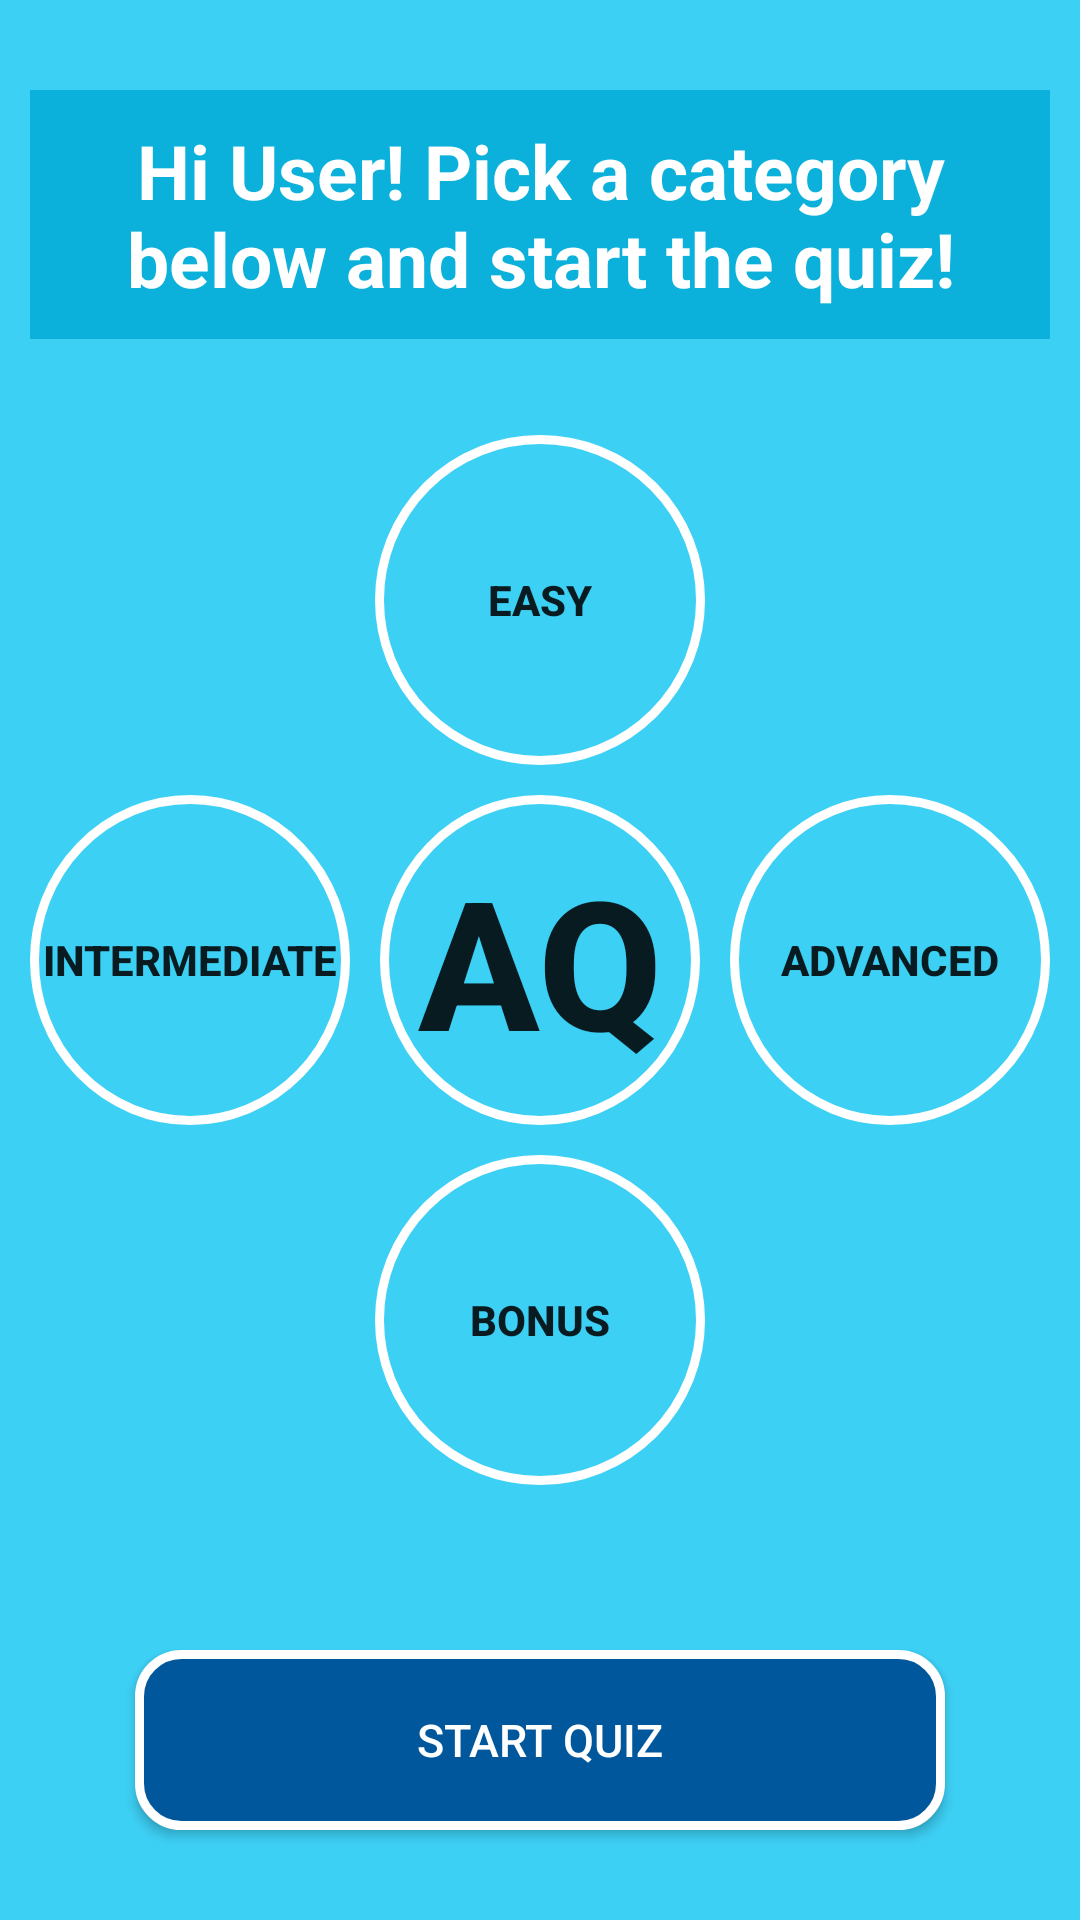

Android layout source for this screen:
<!-- AndroidManifest.xml: application theme AppTheme -->
<!-- res/layout/activity_main.xml -->
<?xml version="1.0" encoding="utf-8"?>
<RelativeLayout xmlns:android="http://schemas.android.com/apk/res/android"
    xmlns:tools="http://schemas.android.com/tools"
    android:layout_width="match_parent"
    android:layout_height="match_parent"
    android:padding="10dp"
    tools:context=".MainActivity">

    <TextView
        android:id="@+id/text_view_instructions"
        android:text="Hi User! Pick a category below and start the quiz!"
        android:textSize="25sp"
        android:textStyle="bold"
        android:textColor="@color/colorTextSelectionScreen"
        android:layout_width="wrap_content"
        android:layout_height="wrap_content"
        android:layout_alignParentTop="true"
        android:layout_centerHorizontal="true"
        android:gravity="center"
        android:padding="10dp"
        android:layout_marginTop="20dp"
        android:background="@color/colorInstructionsBg"/>

    <Button
        android:id="@+id/button_easy_level"
        android:text="@string/main_selection_easy"
        android:textStyle="bold"
        android:layout_width="wrap_content"
        android:layout_height="wrap_content"
        android:layout_above="@id/linear_layout_selection"
        android:layout_centerHorizontal="true"
        android:layout_marginBottom="10dp"
        android:background="@drawable/circle_bg_states" />

    <LinearLayout
        android:id="@+id/linear_layout_selection"
        android:layout_width="wrap_content"
        android:layout_height="wrap_content"
        android:layout_centerInParent="true"
        android:gravity="center"
        android:orientation="horizontal">

        <Button
            android:id="@+id/button_intermediate_level"
            android:text="@string/main_selection_intermediate"
            android:textStyle="bold"
            android:layout_width="0dp"
            android:layout_height="wrap_content"
            android:layout_weight="1"
            android:background="@drawable/circle_bg_states" />

        <Button
            android:id="@+id/button_aq"
            android:text="@string/main_selection_aq"
            android:textStyle="bold"
            android:textSize="60sp"
            android:layout_width="0dp"
            android:layout_height="wrap_content"
            android:layout_weight="1"
            android:layout_marginLeft="10dp"
            android:layout_marginRight="10dp"
            android:background="@drawable/circle_bg_normal" />

        <Button
            android:id="@+id/button_advanced_level"
            android:text="@string/main_selection_advanced"
            android:textStyle="bold"
            android:layout_width="0dp"
            android:layout_height="wrap_content"
            android:layout_weight="1"
            android:background="@drawable/circle_bg_states" />
    </LinearLayout>

    <Button
        android:id="@+id/button_bonus_level"
        android:text="@string/main_selection_bonus"
        android:textStyle="bold"
        android:layout_width="wrap_content"
        android:layout_height="wrap_content"
        android:layout_below="@id/linear_layout_selection"
        android:layout_centerHorizontal="true"
        android:layout_marginTop="10dp"
        android:background="@drawable/circle_bg_states" />

    <Button
        android:id="@+id/button_start_quiz"
        android:text="@string/start_quiz_label"
        android:textSize="15sp"
        android:textColor="@color/colorTextSelectionScreen"
        android:layout_width="wrap_content"
        android:layout_height="wrap_content"
        android:layout_alignParentBottom="true"
        android:layout_centerHorizontal="true"
        android:layout_marginBottom="20dp"
        android:background="@drawable/button_bg_states" />
</RelativeLayout>
<!-- resources referenced by this layout -->
<resources>
  <color name="colorInstructionsBg">#0bb1da</color>
  <color name="colorTextSelectionScreen">#FFFFFF</color>
  <!-- drawable button_bg_states (drawable) -->
  <?xml version="1.0" encoding="utf-8"?>
  <selector xmlns:android="http://schemas.android.com/apk/res/android">
      <item android:state_pressed="true" android:drawable="@drawable/button_bg_pressed" />
      <item android:state_focused="true" android:drawable="@drawable/button_bg_pressed" />
      <item android:drawable="@drawable/button_bg_normal" />
  </selector>
  <!-- drawable circle_bg_normal (drawable) -->
  <?xml version="1.0" encoding="utf-8"?>
  <shape xmlns:android="http://schemas.android.com/apk/res/android" android:shape="oval" >
  <size android:width="110dp"
      android:height="110dp"/>
  <stroke
      android:width="3dp"
      android:color="@color/colorCircleOutline"/>
  </shape>
  <!-- drawable circle_bg_states (drawable) -->
  <?xml version="1.0" encoding="utf-8"?>
  <selector xmlns:android="http://schemas.android.com/apk/res/android">
      <item android:state_pressed="true" android:drawable="@drawable/circle_bg_pressed" />
      <item android:state_focused="true" android:drawable="@drawable/circle_bg_pressed" />
      <item android:drawable="@drawable/circle_bg_normal" />
  </selector>
  <string name="main_selection_advanced">Advanced</string>
  <string name="main_selection_aq">AQ</string>
  <string name="main_selection_bonus">Bonus</string>
  <string name="main_selection_easy">Easy</string>
  <string name="main_selection_intermediate">Intermediate</string>
  <string name="start_quiz_label">Start Quiz</string>
  <style name="AppTheme" parent="Theme.AppCompat.Light.NoActionBar">
          
          <item name="colorPrimary">@color/colorPrimary</item>
          <item name="colorPrimaryDark">@color/colorPrimaryDark</item>
          <item name="colorAccent">@color/colorAccent</item>
          <item name="android:background">@color/colorDefaultBg</item>
      </style>
  <!-- drawable button_bg_pressed (drawable) -->
  <?xml version="1.0" encoding="utf-8"?>
  <shape xmlns:android="http://schemas.android.com/apk/res/android" android:shape="rectangle" >
      <corners
          android:radius="14dp" />
      <solid
          android:color="#0165b2" />
      <padding
          android:left="0dp"
          android:top="0dp"
          android:right="0dp"
          android:bottom="0dp" />
      <size
          android:width="270dp"
          android:height="60dp" />
      <stroke
          android:width="3dp"
          android:color="#FFFFFF" />
  </shape>
  <!-- drawable button_bg_normal (drawable) -->
  <?xml version="1.0" encoding="utf-8"?>
  <shape xmlns:android="http://schemas.android.com/apk/res/android" android:shape="rectangle" >
      <corners
          android:radius="14dp" />
      <solid
          android:color="#01579B" />
      <padding
          android:left="0dp"
          android:top="0dp"
          android:right="0dp"
          android:bottom="0dp" />
      <size
          android:width="270dp"
          android:height="60dp" />
      <stroke
          android:width="3dp"
          android:color="#FFFFFF" />
  </shape>
  <color name="colorCircleOutline">#FFFFFF</color>
  <!-- drawable circle_bg_pressed (drawable) -->
  <?xml version="1.0" encoding="utf-8"?>
  <shape xmlns:android="http://schemas.android.com/apk/res/android" android:shape="oval" >
      <size android:width="110dp"
          android:height="110dp"/>
      <stroke
          android:width="3dp"
          android:color="@color/colorCircleOutline"/>
      <solid android:color="@color/colorCircleOutline" />
  </shape>
  <color name="colorPrimary">#3F51B5</color>
  <color name="colorPrimaryDark">#303F9F</color>
  <color name="colorAccent">#FF4081</color>
  <color name="colorDefaultBg">#3DD0F5</color>
</resources>
